6-way image classification set "processed_campo_aug" from GitHub (GabrielMacielZavarize/identificadordeabelha); label vocabulary: cleopatra, cupreola, discors, euterpe, semele, sparsilis.

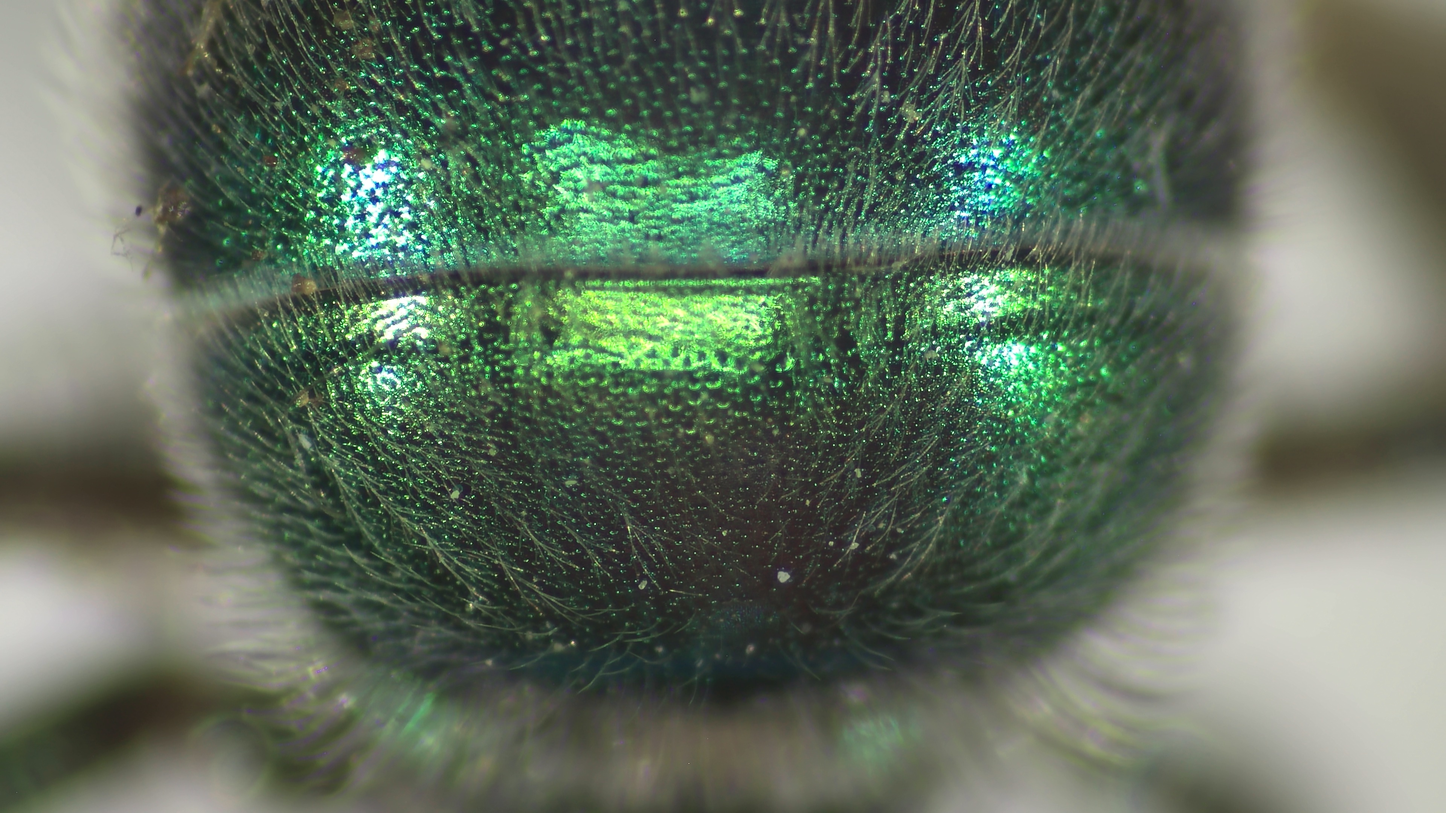
Label: semele

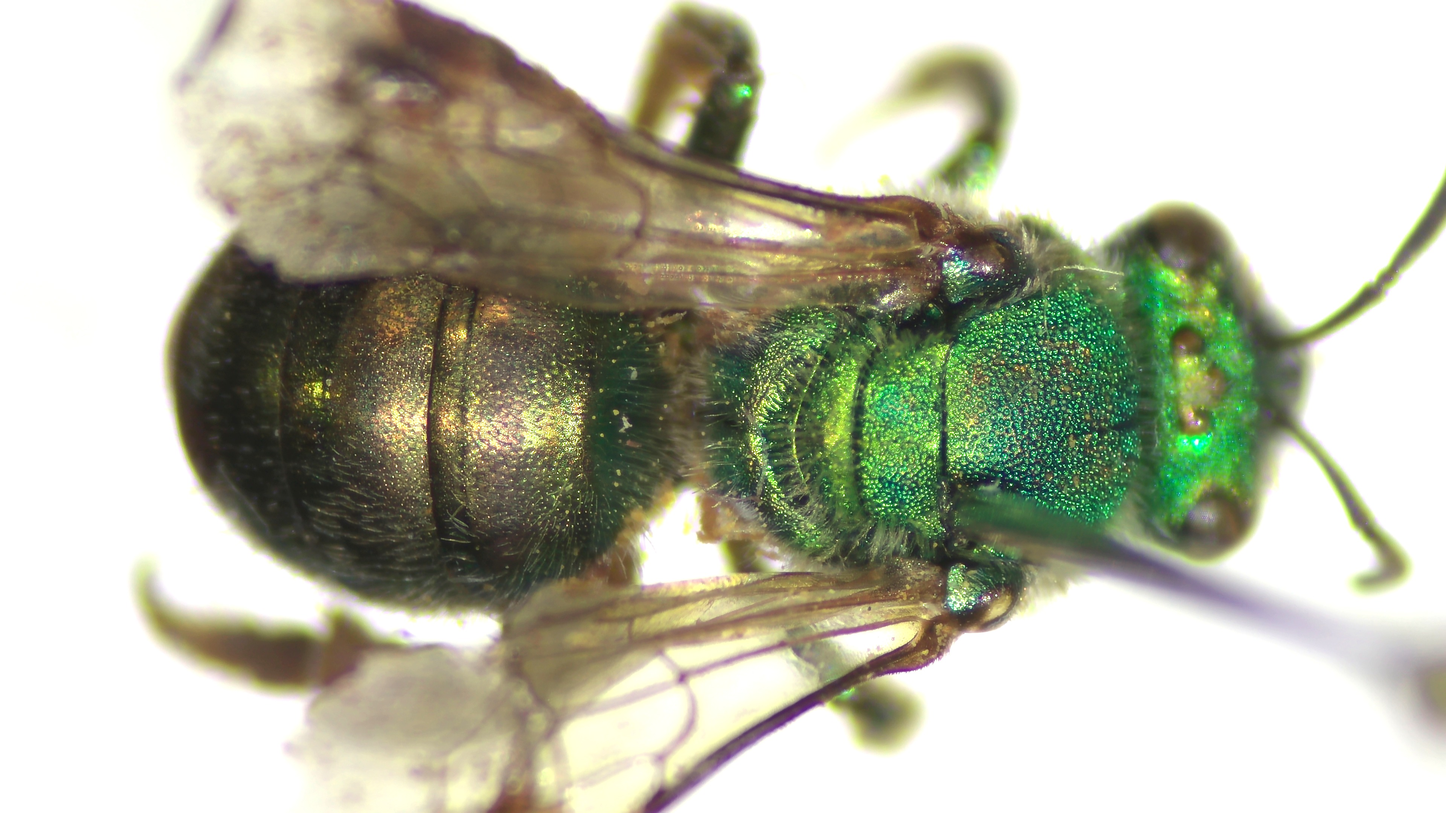
Label: euterpe

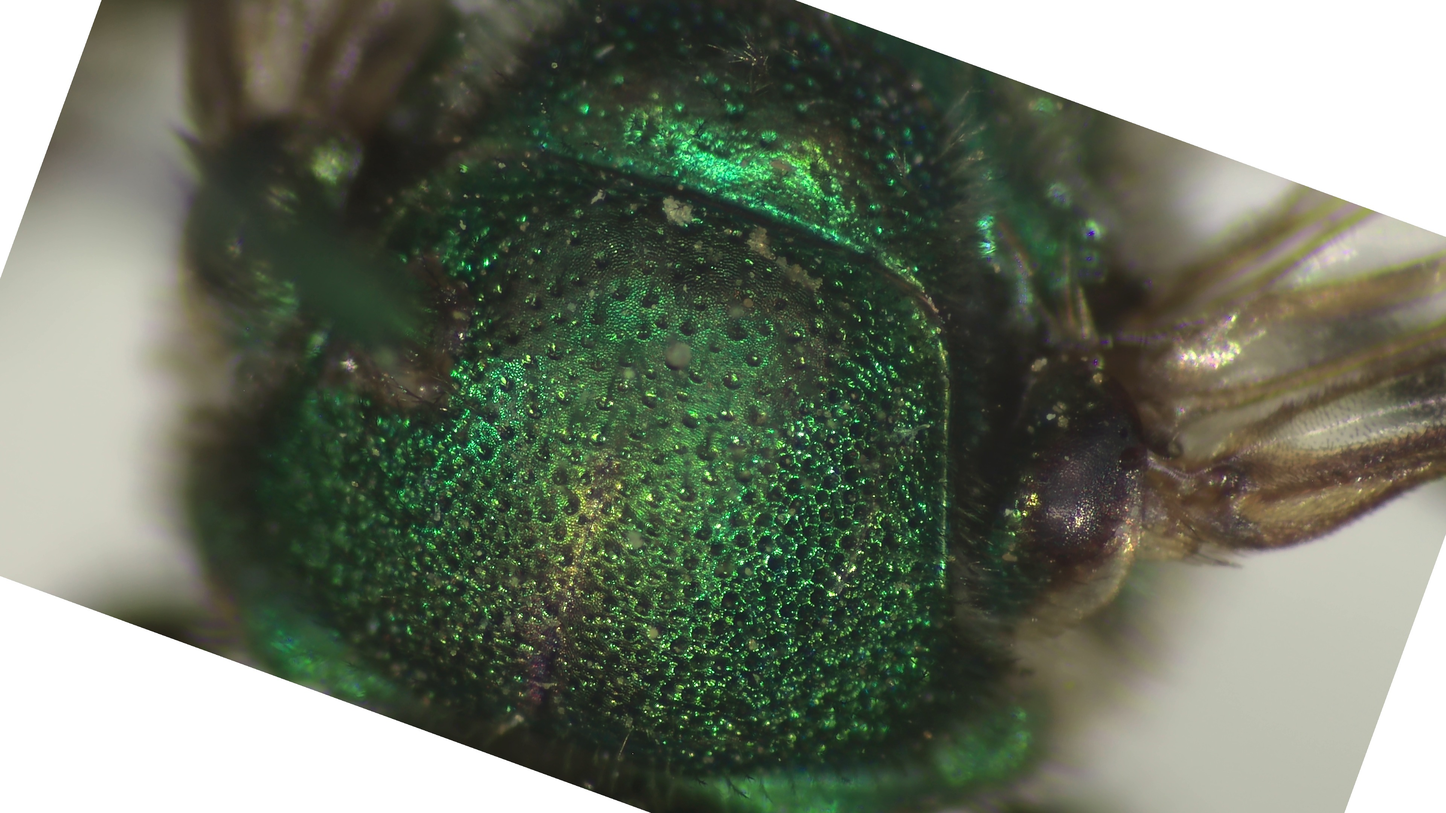
Label: sparsilis

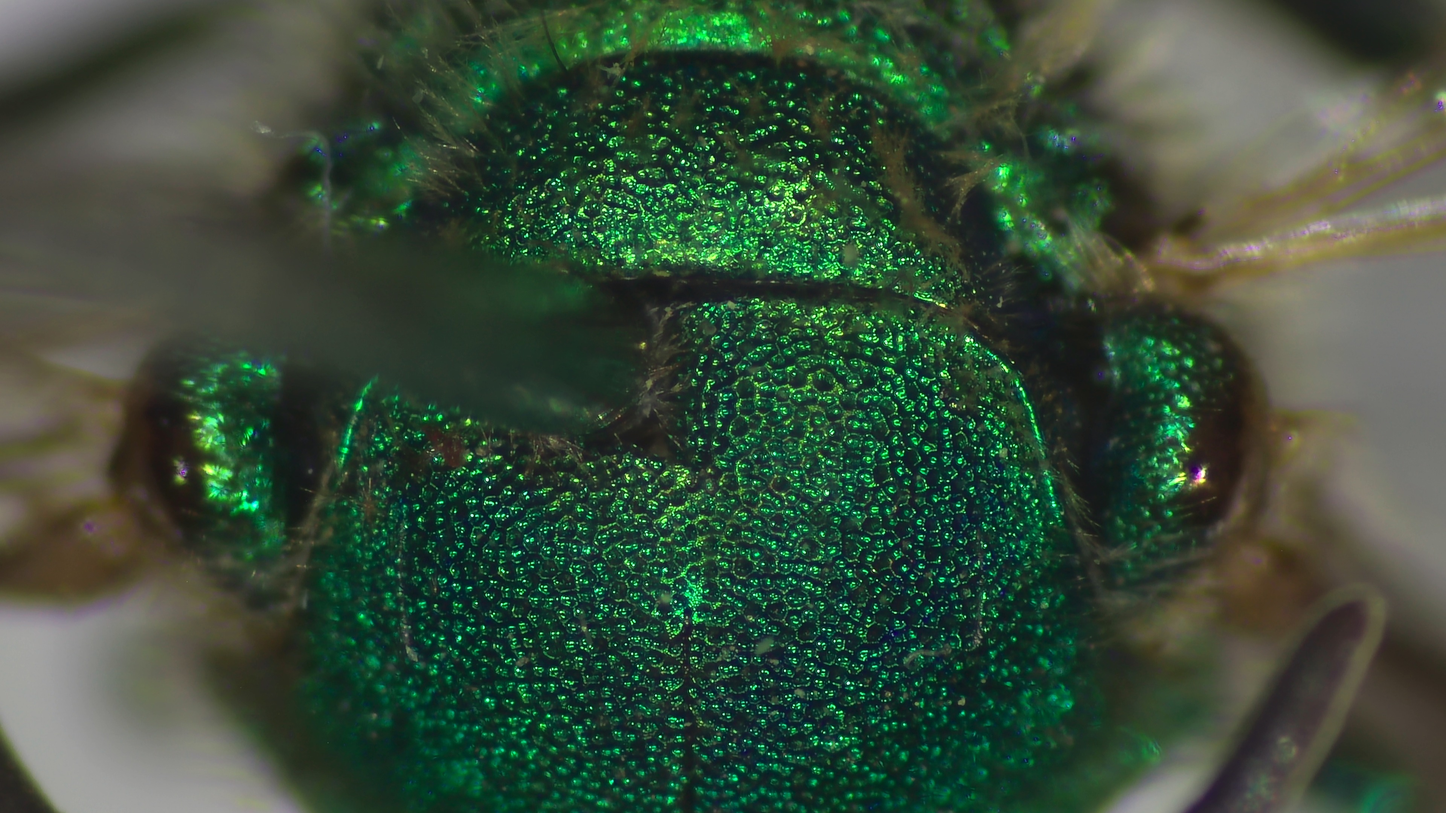
Label: cupreola

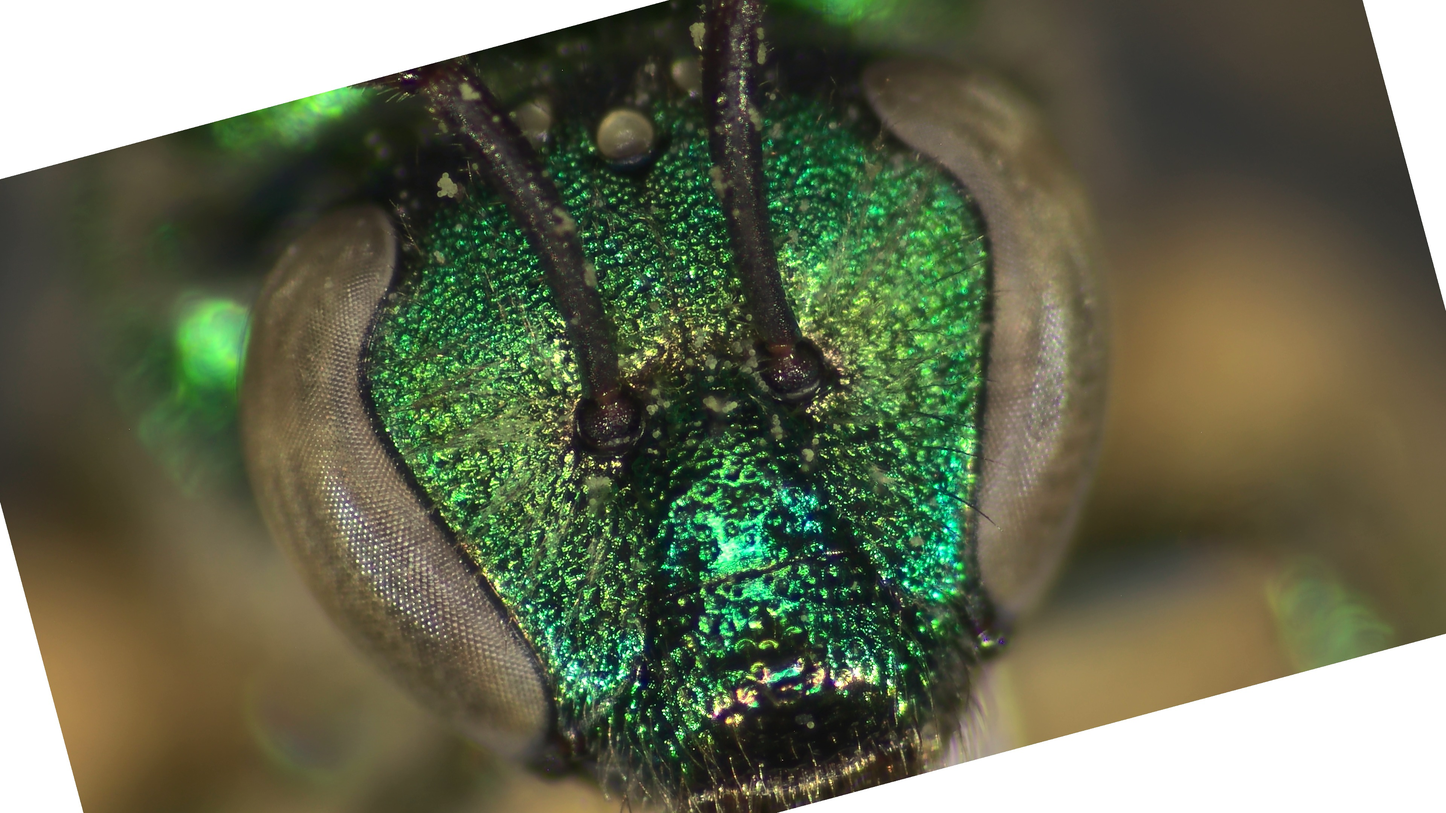
Label: discors

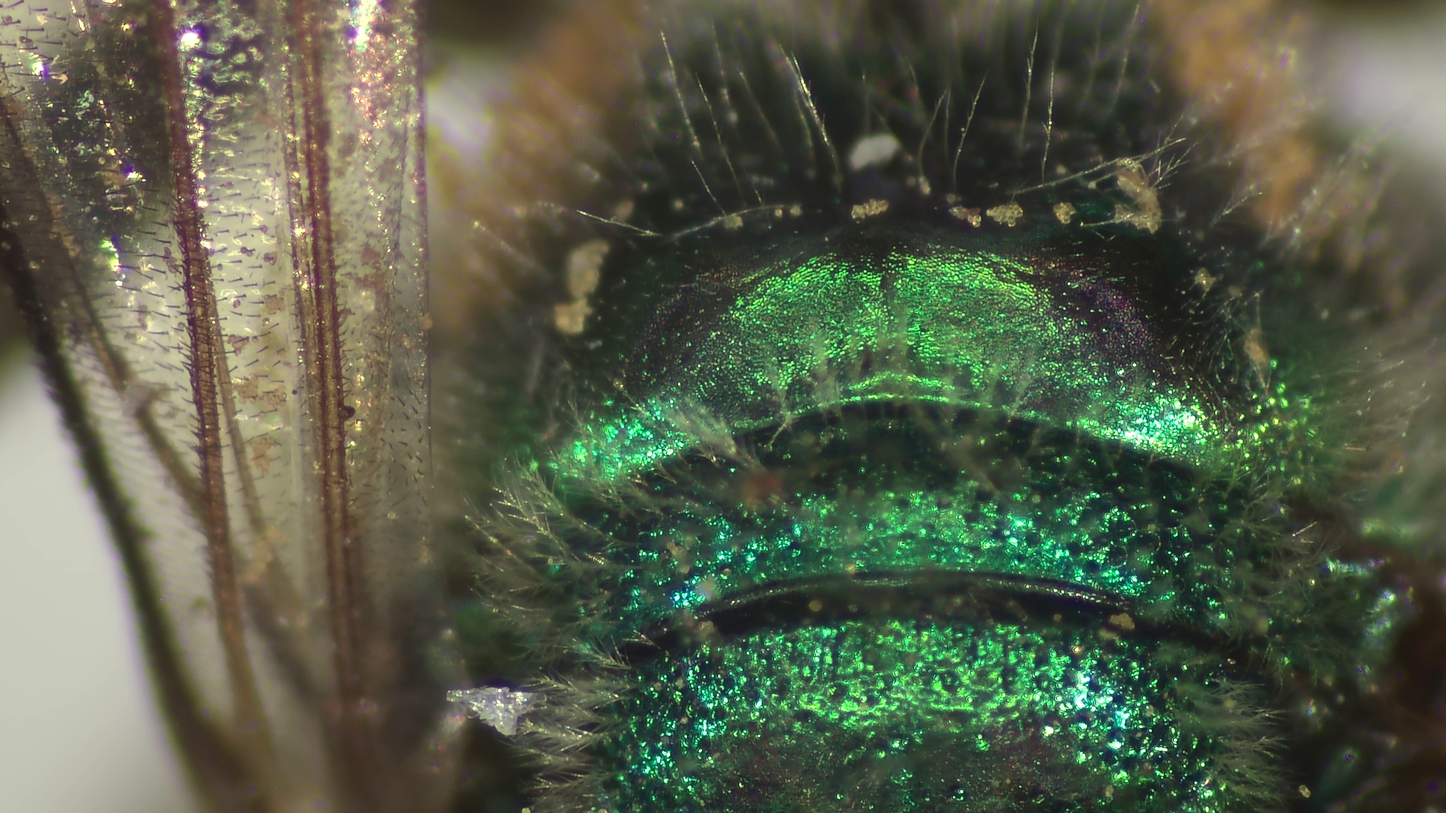
Label: sparsilis
